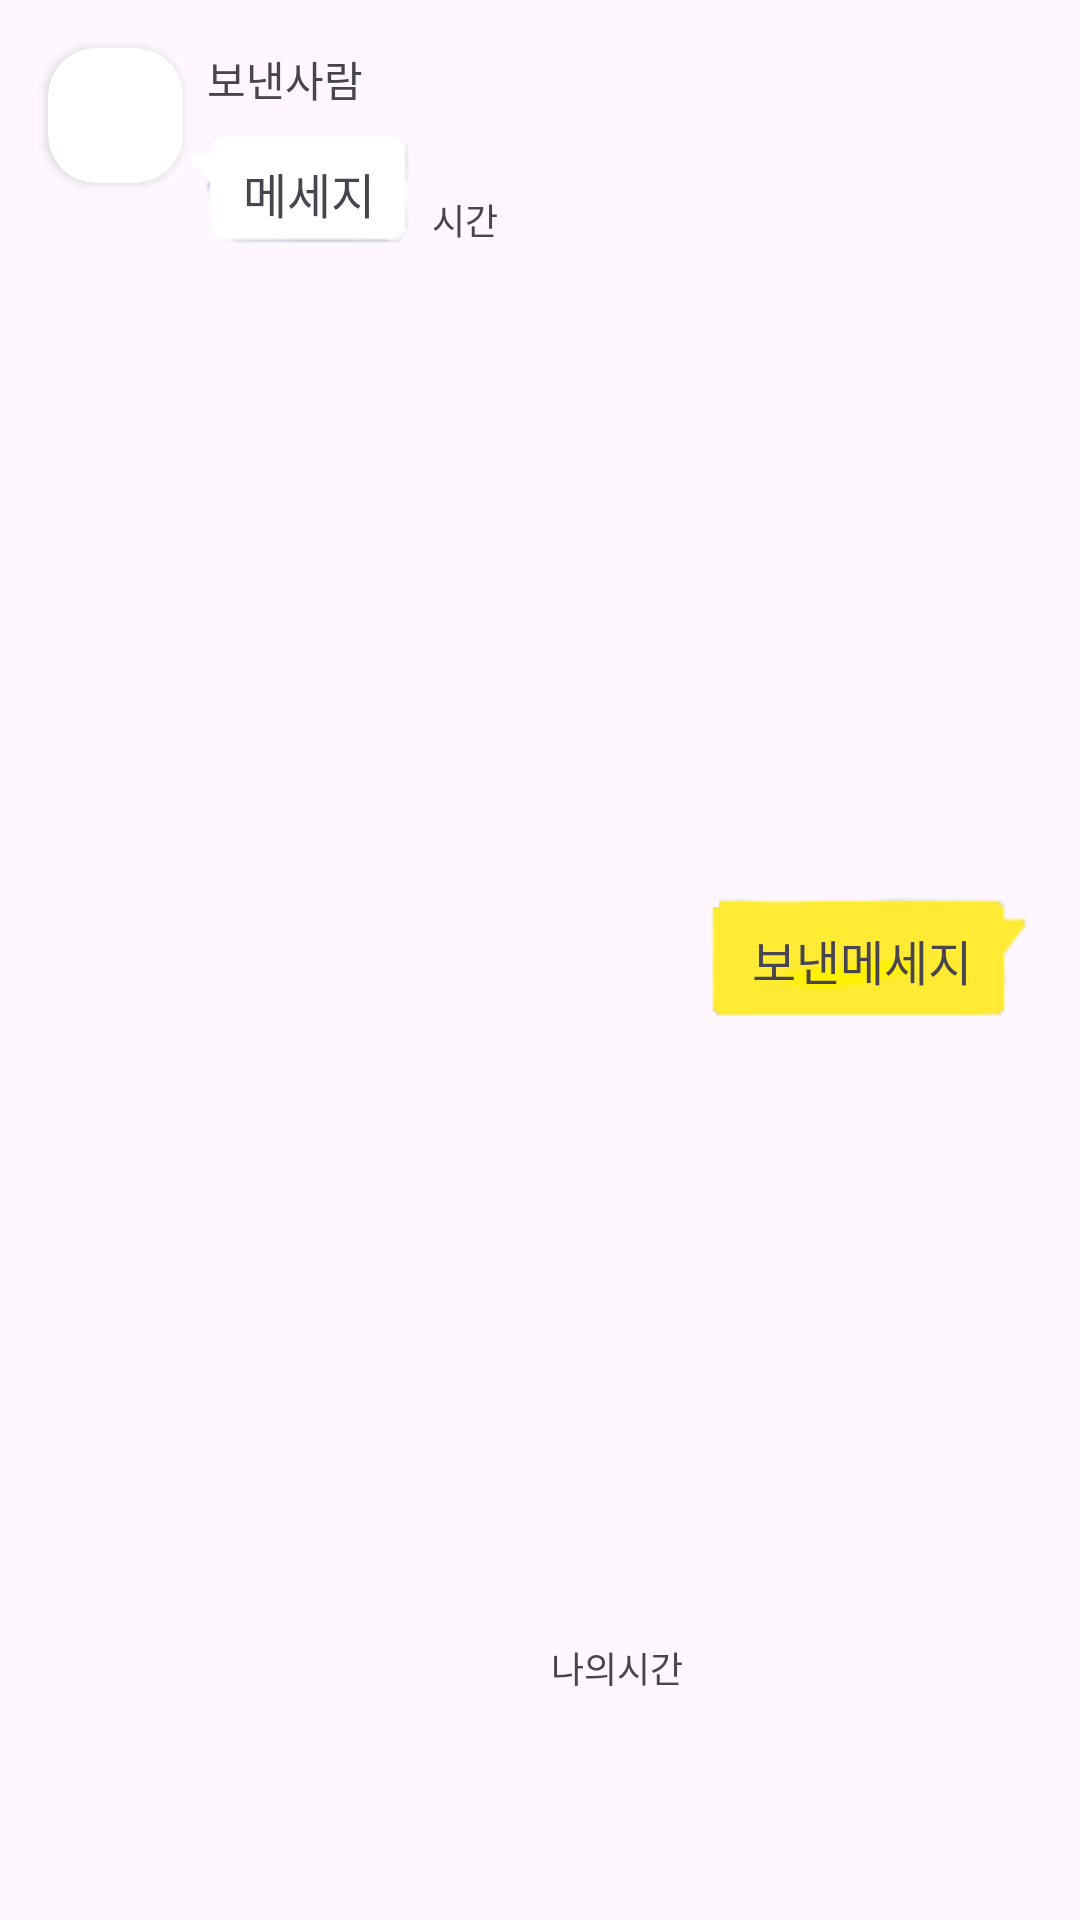

Layout XML and referenced resources for this Android screen:
<!-- AndroidManifest.xml: application theme Theme.StuCamp -->
<!-- res/layout/template.xml -->
<?xml version="1.0" encoding="utf-8"?>
<androidx.constraintlayout.widget.ConstraintLayout xmlns:android="http://schemas.android.com/apk/res/android"
    xmlns:app="http://schemas.android.com/apk/res-auto"
    xmlns:tools="http://schemas.android.com/tools"
    android:layout_width="match_parent"
    android:layout_height="wrap_content">


    <androidx.cardview.widget.CardView

        android:id="@+id/cv_pic"
        android:layout_width="45dp"
        android:layout_height="45dp"
        android:layout_marginStart="16dp"
        android:layout_marginTop="16dp"
        app:cardCornerRadius="16dp"
        app:layout_constraintStart_toStartOf="parent"
        app:layout_constraintTop_toTopOf="parent">

        <ImageView
            android:id="@+id/img"
            android:layout_width="match_parent"
            android:layout_height="match_parent"
            android:scaleType="centerCrop"
            android:src="@drawable/img1" />

    </androidx.cardview.widget.CardView>














    <TextView
        android:id="@+id/tv_name"
        android:layout_width="wrap_content"
        android:layout_height="wrap_content"
        android:layout_marginStart="8dp"
        android:fontFamily="@font/nanum_square_neo_brg"
        android:text="보낸사람"
        android:textSize="14dp"
        app:layout_constraintStart_toEndOf="@+id/cv_pic"
        app:layout_constraintTop_toTopOf="@+id/cv_pic" />

    <TextView
        android:id="@+id/tv_msg"
        android:layout_width="wrap_content"
        android:layout_height="wrap_content"
        android:layout_marginTop="4dp"
        android:background="@drawable/mal_9"
        android:fontFamily="@font/nanum_square_neo_brg"
        android:paddingLeft="20dp"
        android:paddingTop="12dp"
        android:paddingRight="15dp"
        android:paddingBottom="10dp"
        android:text="메세지"
        android:textSize="16dp"
        app:layout_constraintStart_toEndOf="@+id/cv_pic"
        app:layout_constraintTop_toBottomOf="@+id/tv_name" />

    <TextView
        android:id="@+id/tv_time"
        android:layout_width="wrap_content"
        android:layout_height="wrap_content"
        android:layout_marginStart="4dp"
        android:layout_marginBottom="4dp"
        android:fontFamily="@font/nanum_square_neo_brg"
        android:text="시간"
        android:textSize="12sp"
        app:layout_constraintBottom_toBottomOf="@+id/tv_msg"
        app:layout_constraintStart_toEndOf="@+id/tv_msg" />

    <TextView
        android:id="@+id/tv_myMsg"
        android:layout_width="wrap_content"
        android:layout_height="wrap_content"
        android:layout_marginTop="8dp"
        android:layout_marginEnd="16dp"
        android:layout_marginBottom="8dp"
        android:background="@drawable/my_mal"
        android:fontFamily="@font/nanum_square_neo_brg"
        android:paddingLeft="15dp"
        android:paddingTop="10dp"
        android:paddingRight="20dp"
        android:paddingBottom="10dp"
        android:text="보낸메세지"
        android:textSize="16dp"
        app:layout_constraintBottom_toBottomOf="parent"
        app:layout_constraintEnd_toEndOf="parent"
        app:layout_constraintTop_toTopOf="parent" />

    <TextView
        android:id="@+id/tv_myTime"
        android:layout_width="wrap_content"
        android:layout_height="wrap_content"
        android:layout_marginEnd="8dp"
        android:fontFamily="@font/nanum_square_neo_brg"
        android:text="나의시간"
        android:textSize="12sp"
        app:layout_constraintBottom_toBottomOf="parent"
        app:layout_constraintEnd_toStartOf="@+id/tv_myMsg"
        app:layout_constraintTop_toTopOf="@+id/tv_myMsg"
        app:layout_constraintVertical_bias="0.768" />

</androidx.constraintlayout.widget.ConstraintLayout>
<!-- resources referenced by this layout -->
<resources>
  <style name="Theme.StuCamp" parent="Base.Theme.StuCamp" />
  <style name="Base.Theme.StuCamp" parent="Theme.Material3.DayNight.NoActionBar">
          
          
      </style>
</resources>
